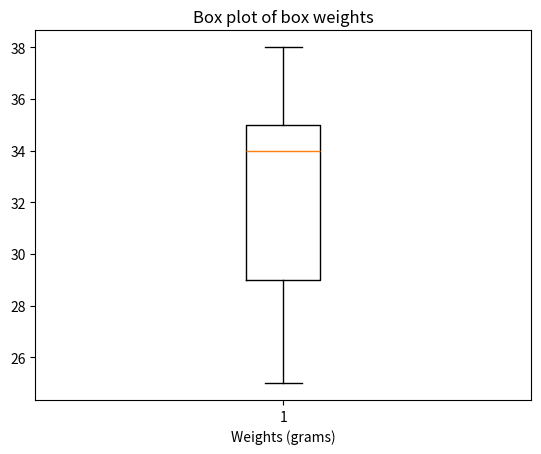

Here is the Python script that generated this plot:
import matplotlib.pyplot as plt

# Dataset
weights = [25, 28, 29, 30, 34, 35, 35, 37, 38]

# Create boxplot
plt.boxplot(weights)

# Labels and title
plt.xlabel("Weights (grams)")
plt.title("Box plot of box weights")

# Show plot
plt.show()
